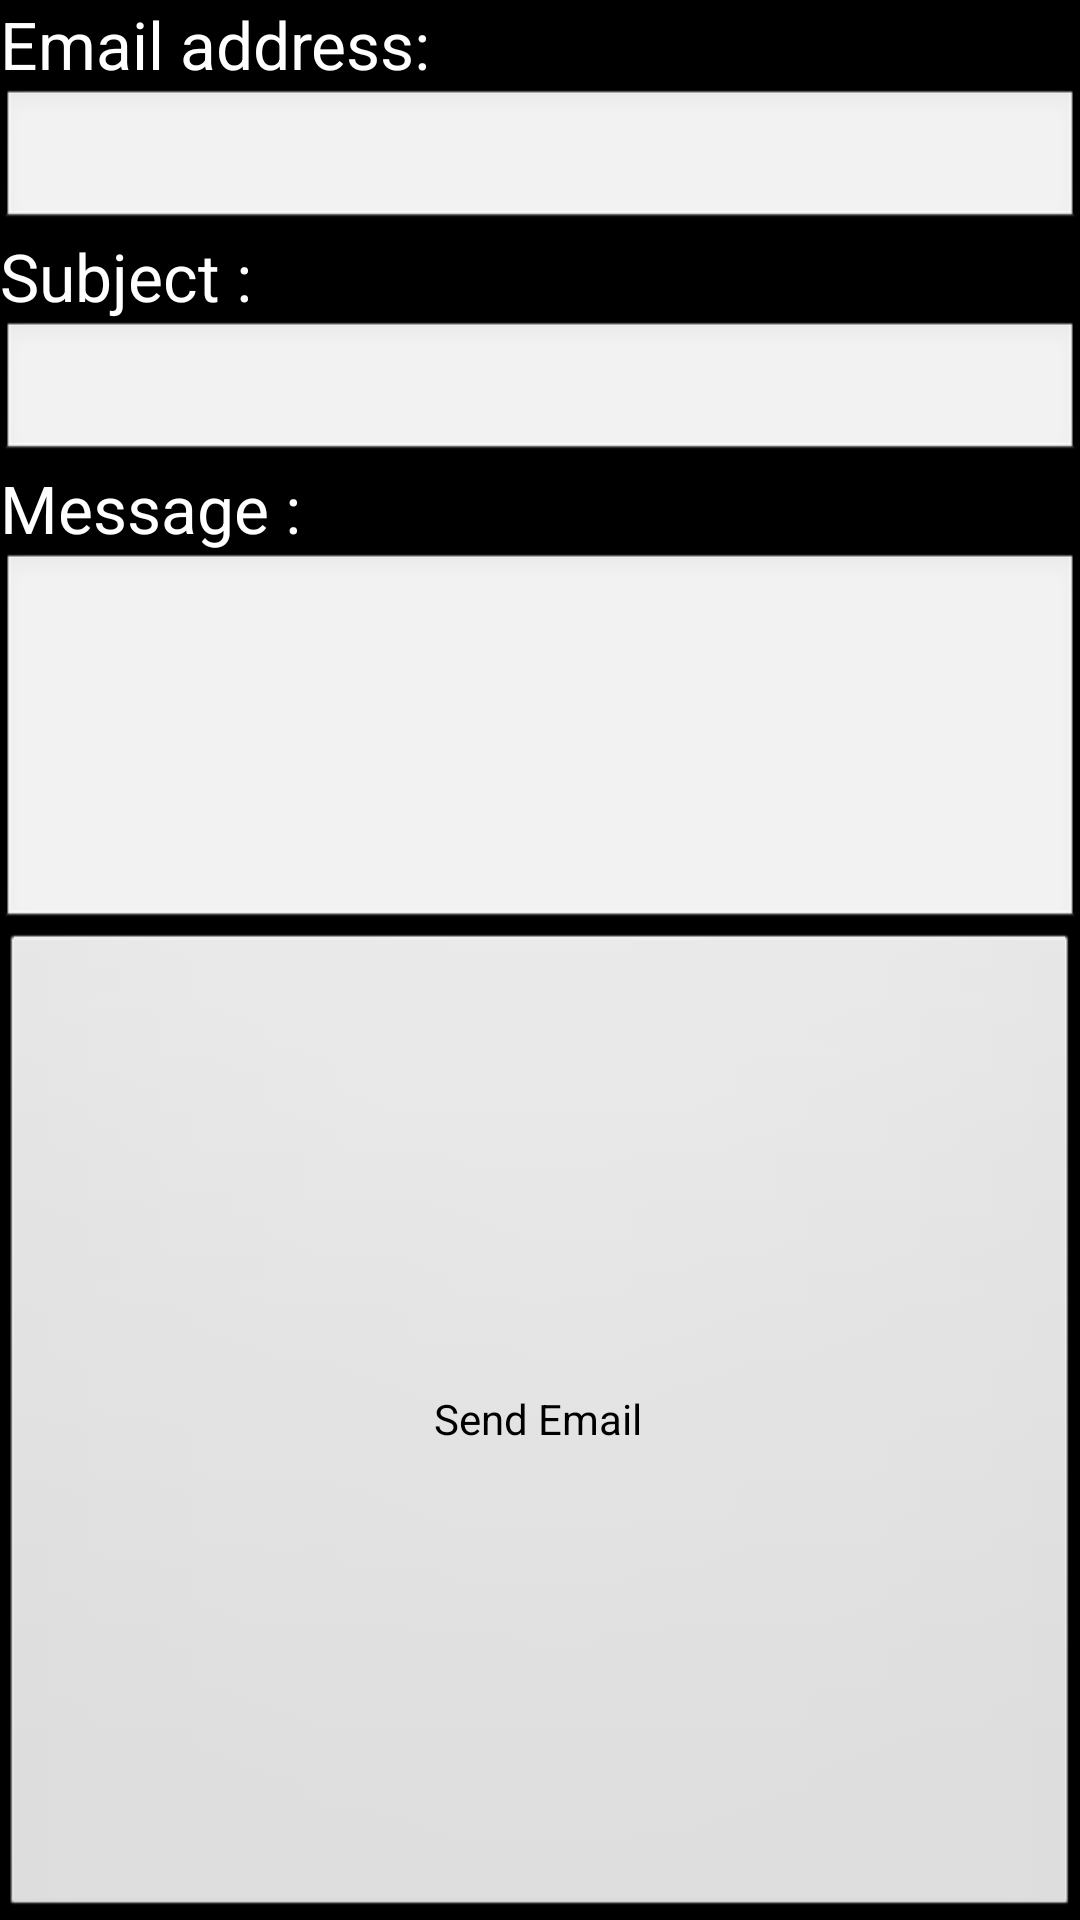

Produce the Android XML layout that renders to this screen, including the resource entries it uses.
<!-- AndroidManifest.xml: application theme AppTheme -->
<!-- res/layout/activity_email.xml -->
<LinearLayout xmlns:android="http://schemas.android.com/apk/res/android"
   android:orientation="vertical" android:layout_width="match_parent"
	android:weightSum="100" android:layout_height="match_parent">
	

		
			
	<TextView android:text="Email address:"
			android:layout_width="wrap_content" 
			android:layout_height="wrap_content"
			android:textAppearance="?android:attr/textAppearanceLarge" >
			    
	</TextView>
  <EditText android:layout_height="wrap_content"
				android:layout_width="match_parent" 
				android:id="@+id/etEmails">
   </EditText>
	  <TextView
        android:id="@+id/textViewSubject"
        android:layout_width="wrap_content"
        android:layout_height="wrap_content"
        android:text="Subject : "
        android:textAppearance="?android:attr/textAppearanceLarge" />
 
    <EditText
        android:id="@+id/editTextSubject"
        android:layout_width="fill_parent"
        android:layout_height="wrap_content"
         >
    </EditText>
 
			
			
			
   <TextView
        android:id="@+id/textViewMessage"
        android:layout_width="wrap_content"
        android:layout_height="wrap_content"
        android:text="Message : "
        android:textAppearance="?android:attr/textAppearanceLarge" />
 
    <EditText
        android:id="@+id/editTextMessage"
        android:layout_width="fill_parent"
        android:layout_height="wrap_content"
        android:gravity="top"
        android:inputType="textMultiLine"
        android:lines="5" />
		
	
	    
		<Button
		    android:id="@+id/bSentEmail"
		    android:layout_width="fill_parent"
		    android:layout_height="fill_parent"
		    android:text="Send Email" />



</LinearLayout>
<!-- resources referenced by this layout -->
<resources>
  <style name="AppTheme" parent="android:Theme.Black" />
</resources>
